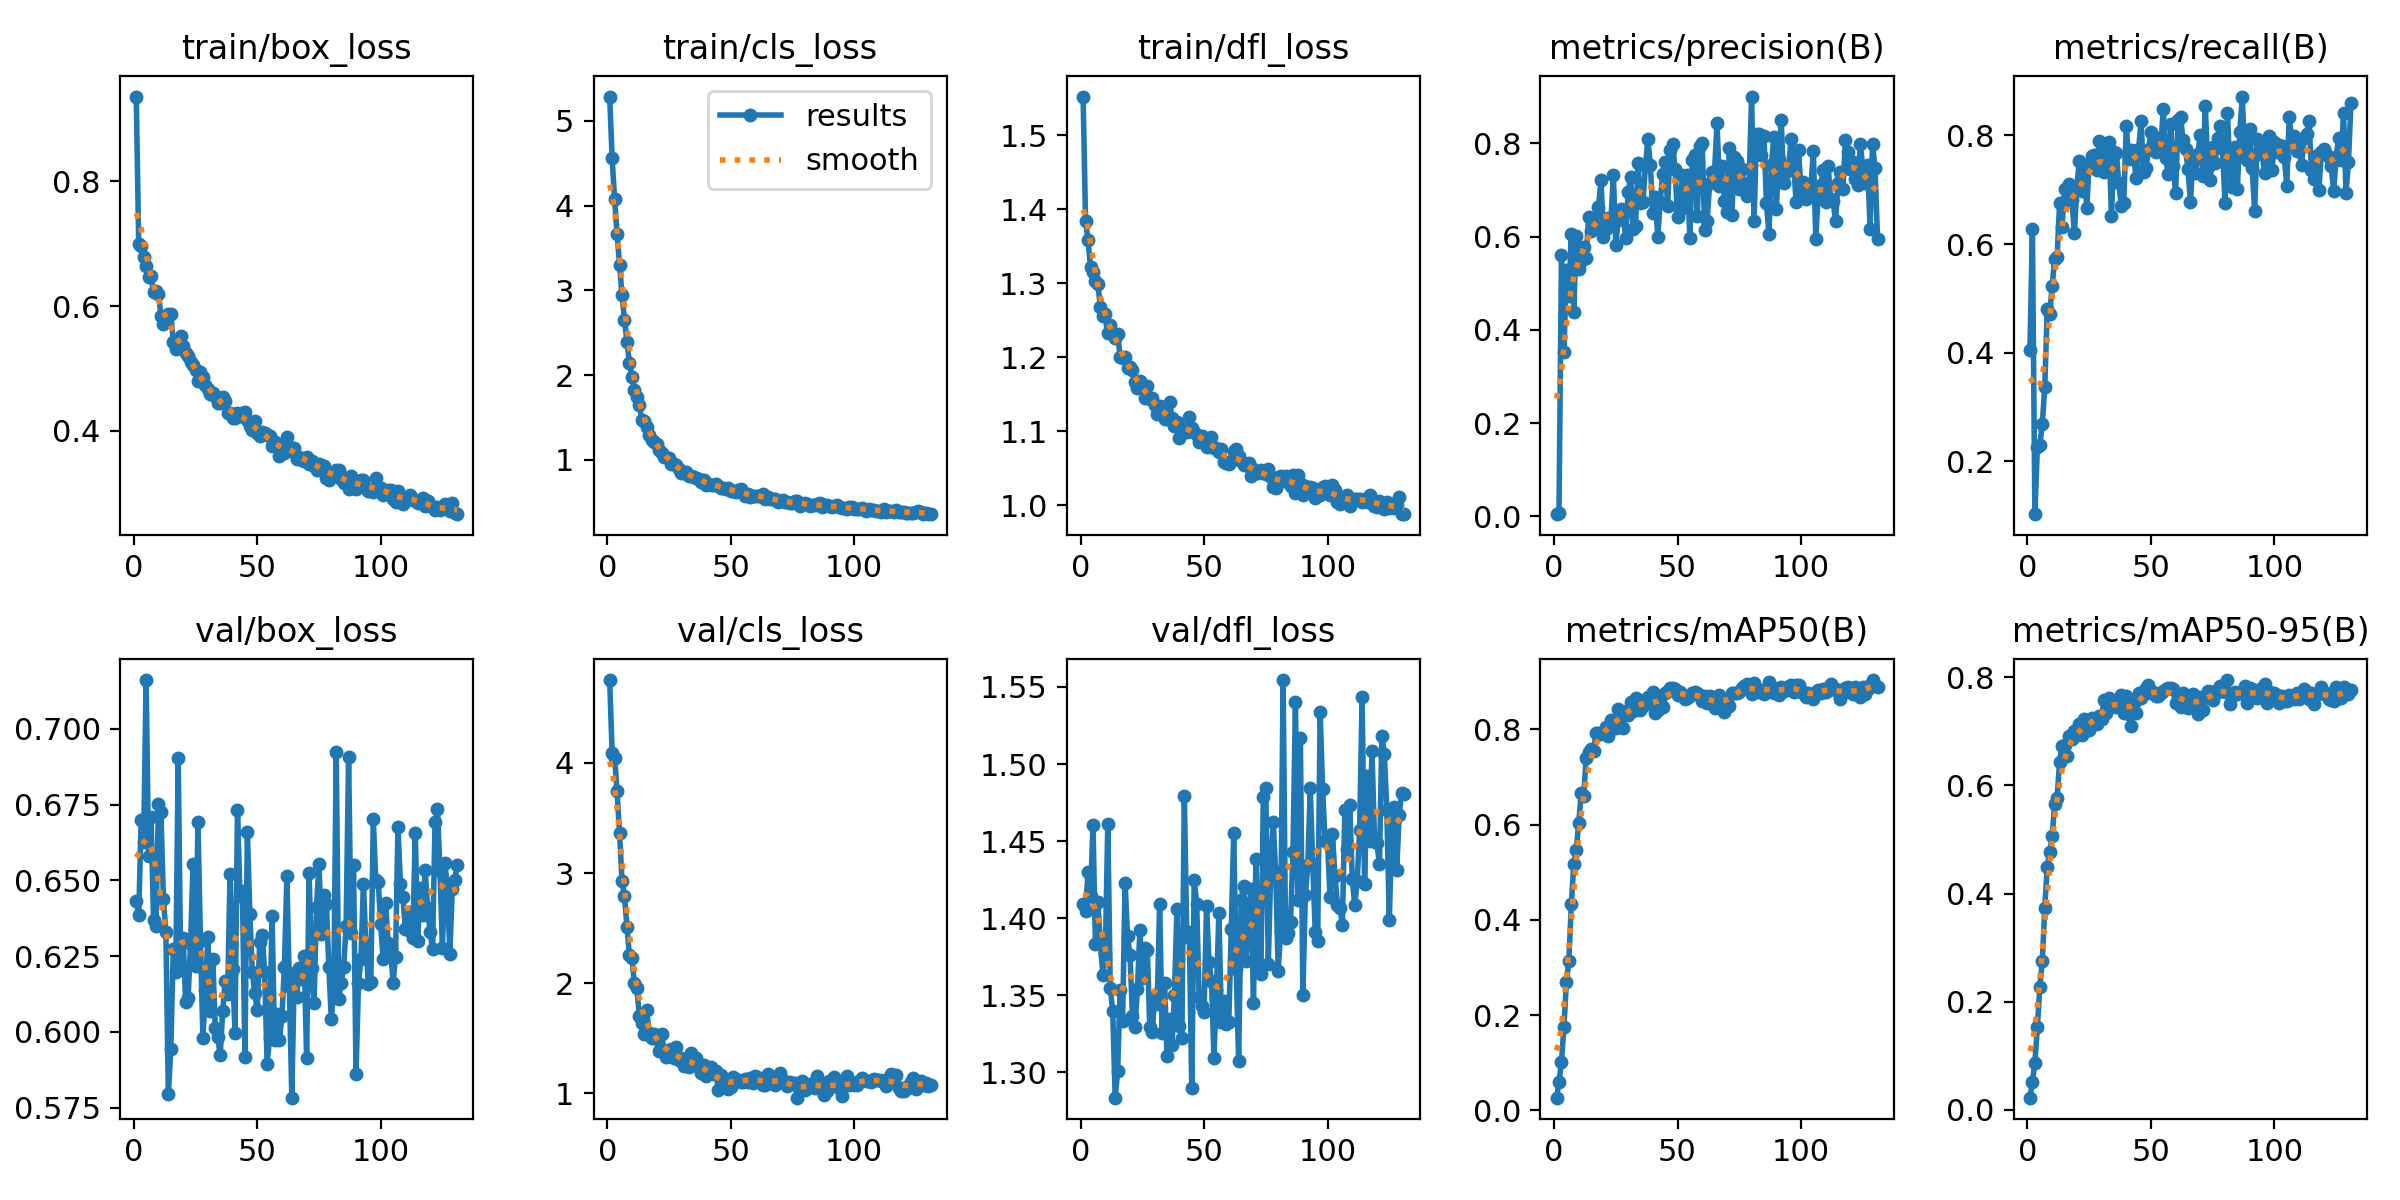

The data file committed next to this chart (first rows):
epoch, train/box_loss, train/cls_loss, train/dfl_loss, metrics/precision(B), metrics/recall(B), metrics/mAP50(B), metrics/mAP50-95(B), val/box_loss, val/cls_loss, val/dfl_loss, lr/pg0, lr/pg1, lr/pg2
1, 0.9364, 5.287, 1.552, 0.00444, 0.4054, 0.0264, 0.02258, 0.6432, 4.752, 1.409, 2.1215e-05, 2.1215e-05, 2.1215e-05
2, 0.6996, 4.558, 1.384, 0.00797, 0.6269, 0.05896, 0.0517, 0.6385, 4.091, 1.405, 4.2811e-05, 4.2811e-05, 4.2811e-05
3, 0.6969, 4.075, 1.359, 0.561, 0.1031, 0.1015, 0.08753, 0.6699, 4.048, 1.43, 6.4336e-05, 6.4336e-05, 6.4336e-05
4, 0.679, 3.664, 1.323, 0.3515, 0.2261, 0.175, 0.1527, 0.6628, 3.741, 1.414, 6.4678e-05, 6.4678e-05, 6.4678e-05
5, 0.6648, 3.303, 1.315, 0.5276, 0.2297, 0.2692, 0.2272, 0.7161, 3.364, 1.46, 6.4678e-05, 6.4678e-05, 6.4678e-05
6, 0.6461, 2.947, 1.303, 0.4735, 0.2691, 0.3137, 0.2754, 0.658, 2.932, 1.383, 6.4571e-05, 6.4571e-05, 6.4571e-05
7, 0.6477, 2.655, 1.3, 0.6051, 0.3369, 0.4337, 0.373, 0.6708, 2.789, 1.41, 6.4464e-05, 6.4464e-05, 6.4464e-05
8, 0.6225, 2.394, 1.268, 0.4385, 0.4801, 0.517, 0.4492, 0.6368, 2.512, 1.384, 6.4356e-05, 6.4356e-05, 6.4356e-05
9, 0.6244, 2.148, 1.256, 0.602, 0.4716, 0.5469, 0.4773, 0.6348, 2.254, 1.363, 6.4249e-05, 6.4249e-05, 6.4249e-05
10, 0.6193, 1.983, 1.259, 0.531, 0.5226, 0.6038, 0.5059, 0.6751, 2.231, 1.376, 6.4142e-05, 6.4142e-05, 6.4142e-05
11, 0.5837, 1.831, 1.233, 0.5477, 0.5732, 0.6657, 0.5656, 0.6726, 1.998, 1.461, 6.4035e-05, 6.4035e-05, 6.4035e-05
12, 0.5718, 1.739, 1.243, 0.5783, 0.5758, 0.6597, 0.5761, 0.6439, 1.959, 1.355, 6.3927e-05, 6.3927e-05, 6.3927e-05
13, 0.5816, 1.648, 1.231, 0.555, 0.6749, 0.7397, 0.6438, 0.6331, 1.702, 1.34, 6.382e-05, 6.382e-05, 6.382e-05
14, 0.587, 1.47, 1.226, 0.6416, 0.631, 0.7532, 0.6723, 0.5794, 1.637, 1.283, 6.3713e-05, 6.3713e-05, 6.3713e-05
15, 0.5876, 1.457, 1.231, 0.6117, 0.7006, 0.7584, 0.6741, 0.5943, 1.543, 1.301, 6.3606e-05, 6.3606e-05, 6.3606e-05
16, 0.5416, 1.39, 1.201, 0.6257, 0.6813, 0.7538, 0.655, 0.6273, 1.754, 1.353, 6.3498e-05, 6.3498e-05, 6.3498e-05
17, 0.5308, 1.295, 1.199, 0.6198, 0.7107, 0.7913, 0.6914, 0.6197, 1.549, 1.333, 6.3391e-05, 6.3391e-05, 6.3391e-05
18, 0.5423, 1.238, 1.201, 0.6631, 0.6816, 0.7914, 0.6862, 0.6903, 1.5, 1.423, 6.3284e-05, 6.3284e-05, 6.3284e-05
19, 0.5515, 1.213, 1.186, 0.7219, 0.6194, 0.7896, 0.6997, 0.6214, 1.544, 1.388, 6.3177e-05, 6.3177e-05, 6.3177e-05
20, 0.5361, 1.189, 1.187, 0.5994, 0.7062, 0.7923, 0.6928, 0.631, 1.498, 1.376, 6.3069e-05, 6.3069e-05, 6.3069e-05
21, 0.5241, 1.121, 1.183, 0.616, 0.7532, 0.8045, 0.7128, 0.6099, 1.389, 1.336, 6.2962e-05, 6.2962e-05, 6.2962e-05
22, 0.5205, 1.082, 1.167, 0.6388, 0.6968, 0.7857, 0.6928, 0.6113, 1.539, 1.329, 6.2855e-05, 6.2855e-05, 6.2855e-05
23, 0.51, 1.034, 1.159, 0.6294, 0.7409, 0.8206, 0.722, 0.6291, 1.398, 1.354, 6.2748e-05, 6.2748e-05, 6.2748e-05
24, 0.5046, 1.03, 1.168, 0.7325, 0.6659, 0.8156, 0.7074, 0.6554, 1.335, 1.393, 6.264e-05, 6.264e-05, 6.264e-05
25, 0.4976, 1.025, 1.158, 0.5828, 0.7476, 0.8034, 0.7017, 0.6217, 1.357, 1.361, 6.2533e-05, 6.2533e-05, 6.2533e-05
26, 0.479, 0.9485, 1.145, 0.6364, 0.7625, 0.8423, 0.7243, 0.6692, 1.401, 1.381, 6.2426e-05, 6.2426e-05, 6.2426e-05
27, 0.4946, 0.9524, 1.161, 0.6588, 0.7631, 0.8305, 0.7237, 0.6299, 1.326, 1.379, 6.2319e-05, 6.2319e-05, 6.2319e-05
28, 0.4854, 0.9354, 1.145, 0.649, 0.7352, 0.8022, 0.7131, 0.598, 1.423, 1.33, 6.2211e-05, 6.2211e-05, 6.2211e-05
29, 0.4735, 0.8951, 1.146, 0.5974, 0.7899, 0.8377, 0.7278, 0.6138, 1.304, 1.326, 6.2104e-05, 6.2104e-05, 6.2104e-05
30, 0.4674, 0.8444, 1.136, 0.6963, 0.7416, 0.831, 0.7226, 0.6312, 1.325, 1.349, 6.1997e-05, 6.1997e-05, 6.1997e-05
31, 0.4587, 0.84, 1.123, 0.7285, 0.7324, 0.8569, 0.7579, 0.6071, 1.25, 1.344, 6.189e-05, 6.189e-05, 6.189e-05
32, 0.4599, 0.8573, 1.134, 0.6168, 0.7818, 0.8393, 0.7347, 0.6242, 1.276, 1.409, 6.1782e-05, 6.1782e-05, 6.1782e-05
33, 0.4547, 0.8053, 1.129, 0.6231, 0.7885, 0.8659, 0.7622, 0.6013, 1.243, 1.326, 6.1675e-05, 6.1675e-05, 6.1675e-05
34, 0.4442, 0.8049, 1.116, 0.7576, 0.6517, 0.8492, 0.753, 0.5984, 1.363, 1.358, 6.1568e-05, 6.1568e-05, 6.1568e-05
35, 0.4445, 0.7996, 1.117, 0.6722, 0.769, 0.8417, 0.746, 0.5923, 1.286, 1.311, 6.1461e-05, 6.1461e-05, 6.1461e-05
36, 0.4535, 0.7877, 1.14, 0.6743, 0.7674, 0.8491, 0.7447, 0.6068, 1.318, 1.334, 6.1354e-05, 6.1354e-05, 6.1354e-05
37, 0.4471, 0.7747, 1.119, 0.7505, 0.7114, 0.8607, 0.7554, 0.6167, 1.245, 1.317, 6.1246e-05, 6.1246e-05, 6.1246e-05
38, 0.4275, 0.7431, 1.108, 0.8086, 0.6696, 0.8678, 0.7664, 0.6125, 1.186, 1.35, 6.1139e-05, 6.1139e-05, 6.1139e-05
39, 0.4279, 0.7687, 1.112, 0.7542, 0.6757, 0.857, 0.734, 0.6521, 1.256, 1.406, 6.1032e-05, 6.1032e-05, 6.1032e-05
40, 0.4203, 0.7062, 1.092, 0.6495, 0.8166, 0.879, 0.7659, 0.6208, 1.163, 1.33, 6.0924e-05, 6.0924e-05, 6.0924e-05
41, 0.4196, 0.7107, 1.099, 0.6848, 0.7569, 0.8342, 0.7325, 0.5998, 1.2, 1.322, 6.0817e-05, 6.0817e-05, 6.0817e-05
42, 0.4286, 0.705, 1.103, 0.5986, 0.7728, 0.8403, 0.7095, 0.6734, 1.242, 1.479, 6.071e-05, 6.071e-05, 6.071e-05
43, 0.4236, 0.7019, 1.099, 0.6748, 0.7588, 0.863, 0.752, 0.6448, 1.174, 1.387, 6.0603e-05, 6.0603e-05, 6.0603e-05
44, 0.4289, 0.7184, 1.119, 0.7349, 0.7215, 0.8472, 0.7336, 0.6466, 1.207, 1.391, 6.0495e-05, 6.0495e-05, 6.0495e-05
45, 0.4304, 0.6922, 1.105, 0.7594, 0.7746, 0.8767, 0.7713, 0.5918, 1.031, 1.29, 6.0388e-05, 6.0388e-05, 6.0388e-05
46, 0.4175, 0.6726, 1.099, 0.6664, 0.8259, 0.8796, 0.7622, 0.6659, 1.163, 1.425, 6.0281e-05, 6.0281e-05, 6.0281e-05
47, 0.4075, 0.6727, 1.095, 0.7866, 0.7331, 0.8867, 0.7685, 0.639, 1.106, 1.409, 6.0174e-05, 6.0174e-05, 6.0174e-05
48, 0.4012, 0.6575, 1.086, 0.7986, 0.7389, 0.8873, 0.7798, 0.6198, 1.086, 1.349, 6.0066e-05, 6.0066e-05, 6.0066e-05
49, 0.4161, 0.6634, 1.095, 0.7457, 0.7723, 0.8856, 0.786, 0.6128, 1.038, 1.343, 5.9959e-05, 5.9959e-05, 5.9959e-05
50, 0.3965, 0.6353, 1.089, 0.6426, 0.8062, 0.8729, 0.7712, 0.6071, 1.057, 1.339, 5.9852e-05, 5.9852e-05, 5.9852e-05
51, 0.3911, 0.6303, 1.079, 0.6574, 0.7839, 0.8776, 0.7725, 0.6296, 1.149, 1.408, 5.9745e-05, 5.9745e-05, 5.9745e-05
52, 0.3972, 0.617, 1.082, 0.7331, 0.7689, 0.873, 0.7651, 0.6321, 1.131, 1.372, 5.9637e-05, 5.9637e-05, 5.9637e-05
53, 0.3958, 0.6464, 1.093, 0.6788, 0.7956, 0.8642, 0.7646, 0.6199, 1.12, 1.359, 5.953e-05, 5.953e-05, 5.953e-05
54, 0.3926, 0.6559, 1.078, 0.7325, 0.7801, 0.8663, 0.7702, 0.5895, 1.106, 1.309, 5.9423e-05, 5.9423e-05, 5.9423e-05
55, 0.3919, 0.6054, 1.078, 0.5978, 0.8488, 0.8708, 0.7753, 0.598, 1.107, 1.353, 5.9316e-05, 5.9316e-05, 5.9316e-05
56, 0.3754, 0.5796, 1.072, 0.7635, 0.7574, 0.8762, 0.7789, 0.6384, 1.131, 1.403, 5.9209e-05, 5.9209e-05, 5.9209e-05
57, 0.3815, 0.5968, 1.076, 0.7743, 0.7289, 0.8788, 0.7792, 0.5975, 1.106, 1.332, 5.9101e-05, 5.9101e-05, 5.9101e-05
58, 0.3755, 0.5632, 1.059, 0.6437, 0.8206, 0.8768, 0.7799, 0.606, 1.137, 1.346, 5.8994e-05, 5.8994e-05, 5.8994e-05
59, 0.3597, 0.5797, 1.057, 0.7951, 0.7432, 0.8716, 0.7776, 0.5972, 1.097, 1.331, 5.8887e-05, 5.8887e-05, 5.8887e-05
60, 0.3746, 0.5709, 1.056, 0.8012, 0.694, 0.8599, 0.7522, 0.6054, 1.159, 1.333, 5.8779e-05, 5.8779e-05, 5.8779e-05
... 71 more rows
